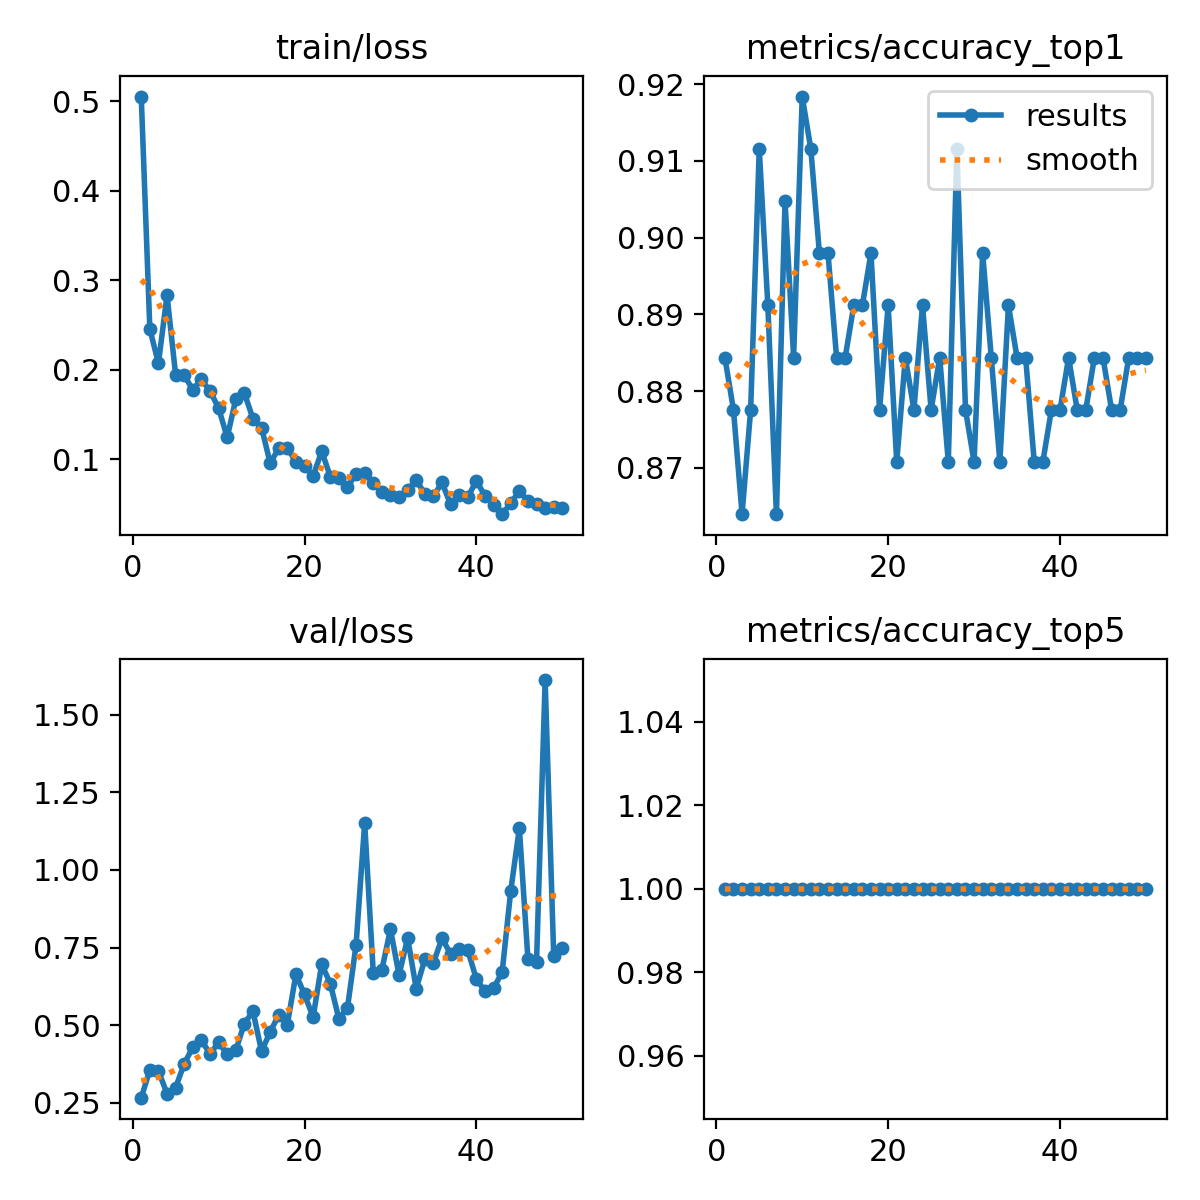

Values plotted in this chart, from the file beside it:
epoch, time, train/loss, metrics/accuracy_top1, metrics/accuracy_top5, val/loss, lr/pg0, lr/pg1, lr/pg2
1, 22.89, 0.5054, 0.8843, 1, 0.2662, 0.0005495, 0.0005495, 0.0005495
2, 67.79, 0.2454, 0.8776, 1, 0.3552, 0.001083, 0.001083, 0.001083
3, 87.4, 0.2071, 0.8639, 1, 0.352, 0.001595, 0.001595, 0.001595
4, 136.6, 0.2833, 0.8776, 1, 0.2794, 0.001568, 0.001568, 0.001568
5, 204.2, 0.1942, 0.9116, 1, 0.2987, 0.001535, 0.001535, 0.001535
6, 226.4, 0.1937, 0.8912, 1, 0.3755, 0.001502, 0.001502, 0.001502
7, 244.3, 0.1775, 0.8639, 1, 0.4288, 0.001469, 0.001469, 0.001469
8, 291.9, 0.1894, 0.9048, 1, 0.4518, 0.001436, 0.001436, 0.001436
9, 349, 0.1761, 0.8843, 1, 0.4066, 0.001403, 0.001403, 0.001403
10, 405.9, 0.1572, 0.9184, 1, 0.4444, 0.00137, 0.00137, 0.00137
11, 460.8, 0.1243, 0.9116, 1, 0.4068, 0.001337, 0.001337, 0.001337
12, 530.2, 0.1669, 0.898, 1, 0.4187, 0.001304, 0.001304, 0.001304
13, 599.6, 0.1738, 0.898, 1, 0.5051, 0.001271, 0.001271, 0.001271
14, 670.1, 0.1453, 0.8843, 1, 0.5446, 0.001238, 0.001238, 0.001238
15, 741, 0.1353, 0.8843, 1, 0.4159, 0.001205, 0.001205, 0.001205
16, 810.2, 0.09559, 0.8912, 1, 0.4777, 0.001172, 0.001172, 0.001172
17, 880.6, 0.112, 0.8912, 1, 0.5328, 0.001139, 0.001139, 0.001139
18, 951.1, 0.112, 0.898, 1, 0.5019, 0.001106, 0.001106, 0.001106
19, 1022, 0.09734, 0.8776, 1, 0.6639, 0.001073, 0.001073, 0.001073
20, 1092, 0.09213, 0.8912, 1, 0.5987, 0.00104, 0.00104, 0.00104
21, 1162, 0.08104, 0.8708, 1, 0.5256, 0.001007, 0.001007, 0.001007
22, 1232, 0.1089, 0.8843, 1, 0.6963, 0.0009739, 0.0009739, 0.0009739
23, 1301, 0.08058, 0.8776, 1, 0.6335, 0.0009409, 0.0009409, 0.0009409
24, 1371, 0.07846, 0.8912, 1, 0.5205, 0.0009078, 0.0009078, 0.0009078
25, 1441, 0.0689, 0.8776, 1, 0.5557, 0.0008748, 0.0008748, 0.0008748
26, 1510, 0.08342, 0.8843, 1, 0.7589, 0.0008418, 0.0008418, 0.0008418
27, 1581, 0.08499, 0.8708, 1, 1.152, 0.0008088, 0.0008088, 0.0008088
28, 1651, 0.07338, 0.9116, 1, 0.6684, 0.0007758, 0.0007758, 0.0007758
29, 1721, 0.06276, 0.8776, 1, 0.6786, 0.0007428, 0.0007428, 0.0007428
30, 1791, 0.06035, 0.8708, 1, 0.8091, 0.0007098, 0.0007098, 0.0007098
31, 1861, 0.05789, 0.898, 1, 0.6613, 0.0006768, 0.0006768, 0.0006768
32, 1932, 0.06513, 0.8843, 1, 0.781, 0.0006438, 0.0006438, 0.0006438
33, 1995, 0.07688, 0.8708, 1, 0.6172, 0.0006108, 0.0006108, 0.0006108
34, 2054, 0.0609, 0.8912, 1, 0.7124, 0.0005778, 0.0005778, 0.0005778
35, 2116, 0.05843, 0.8843, 1, 0.7009, 0.0005448, 0.0005448, 0.0005448
36, 2172, 0.0739, 0.8843, 1, 0.7797, 0.0005118, 0.0005118, 0.0005118
37, 2244, 0.04929, 0.8708, 1, 0.7294, 0.0004788, 0.0004788, 0.0004788
38, 2309, 0.05989, 0.8708, 1, 0.7468, 0.0004458, 0.0004458, 0.0004458
39, 2374, 0.05717, 0.8776, 1, 0.7412, 0.0004127, 0.0004127, 0.0004127
40, 2438, 0.07593, 0.8776, 1, 0.6482, 0.0003797, 0.0003797, 0.0003797
41, 2508, 0.05888, 0.8843, 1, 0.6095, 0.0003467, 0.0003467, 0.0003467
42, 2586, 0.049, 0.8776, 1, 0.6184, 0.0003137, 0.0003137, 0.0003137
43, 2663, 0.03846, 0.8776, 1, 0.6711, 0.0002807, 0.0002807, 0.0002807
44, 2741, 0.05059, 0.8843, 1, 0.9331, 0.0002477, 0.0002477, 0.0002477
45, 2817, 0.06456, 0.8843, 1, 1.135, 0.0002147, 0.0002147, 0.0002147
46, 2894, 0.05317, 0.8776, 1, 0.7118, 0.0001817, 0.0001817, 0.0001817
47, 2973, 0.04984, 0.8776, 1, 0.7035, 0.0001487, 0.0001487, 0.0001487
48, 3049, 0.04561, 0.8843, 1, 1.612, 0.0001157, 0.0001157, 0.0001157
49, 3126, 0.04629, 0.8843, 1, 0.7219, 8.26832e-05, 8.26832e-05, 8.26832e-05
50, 3205, 0.04516, 0.8843, 1, 0.7499, 4.96766e-05, 4.96766e-05, 4.96766e-05
